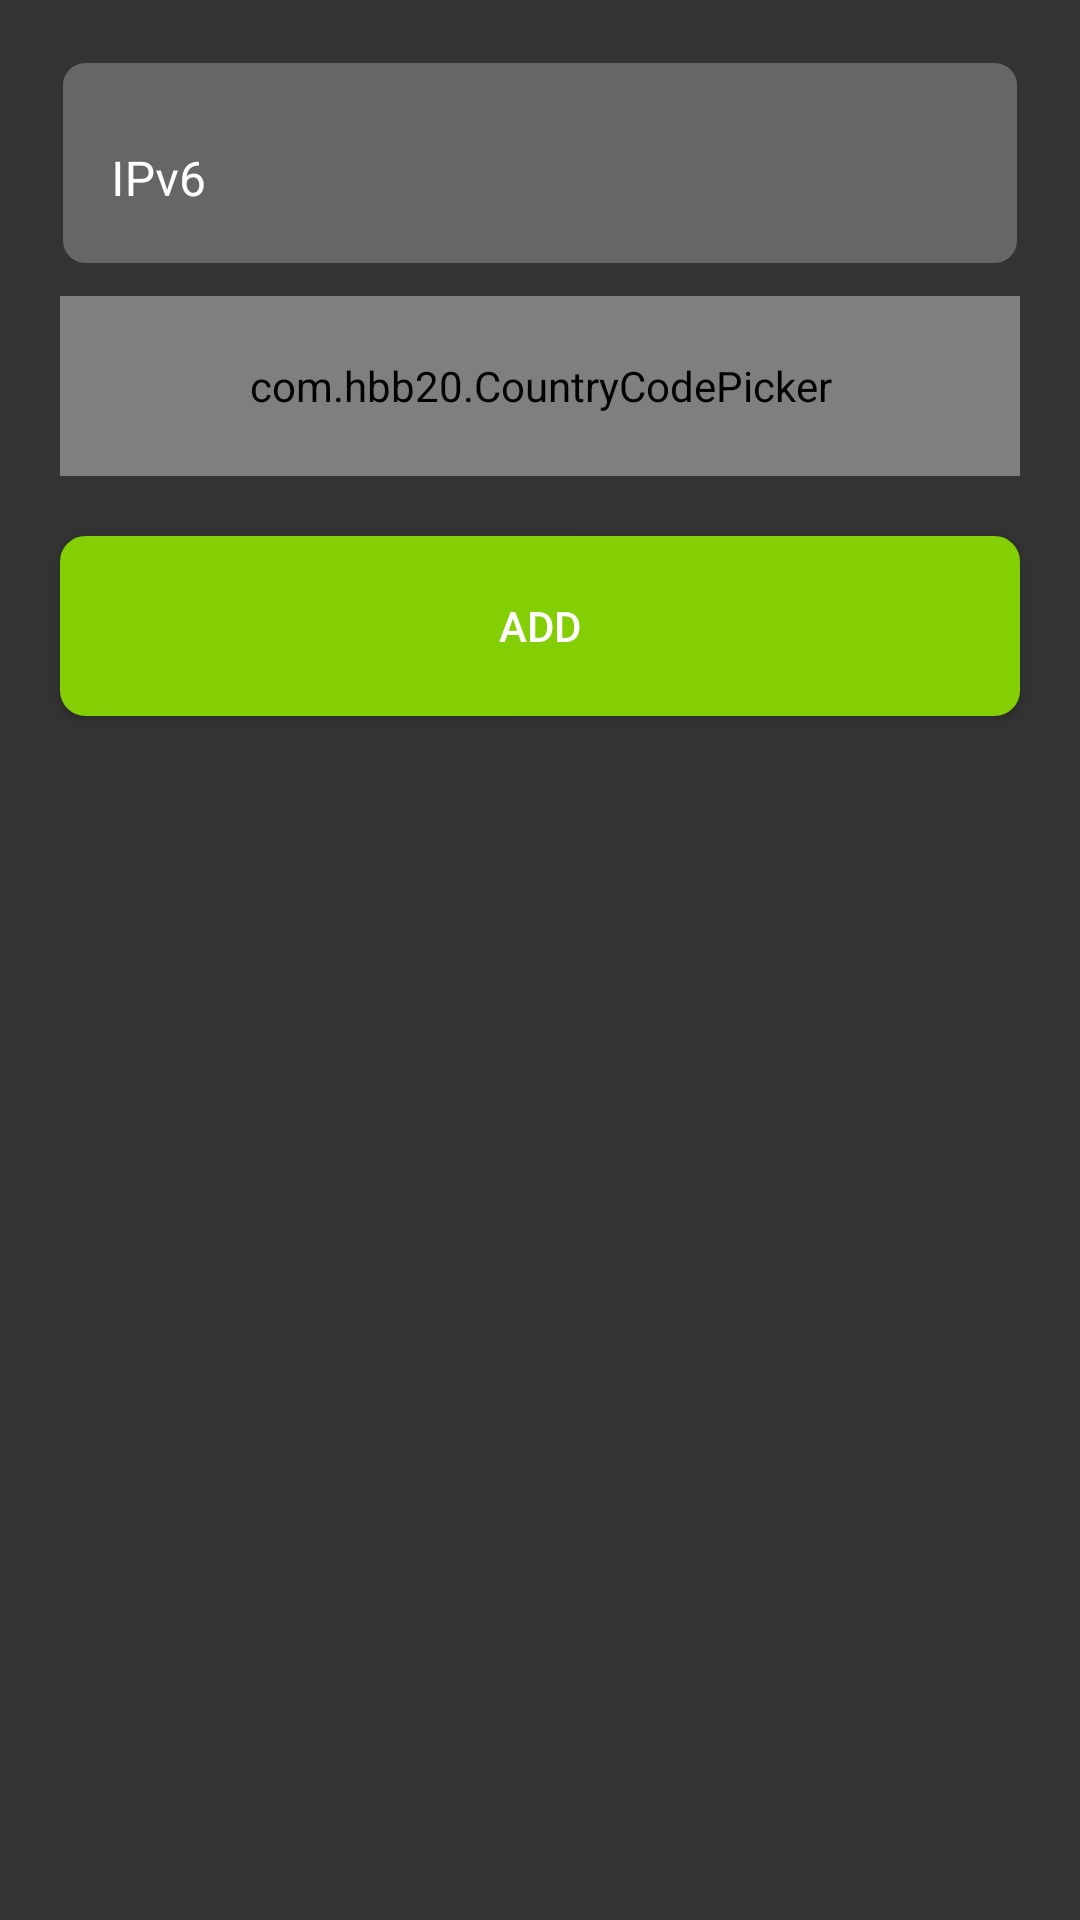

Layout XML and referenced resources for this Android screen:
<!-- AndroidManifest.xml: fallback theme Theme.MaterialComponents.DayNight.NoActionBar -->
<!-- res/layout/new_dns_dialog.xml -->
<androidx.constraintlayout.widget.ConstraintLayout xmlns:android="http://schemas.android.com/apk/res/android"
        xmlns:app="http://schemas.android.com/apk/res-auto"
        android:layout_height="wrap_content"
        android:layout_width="match_parent"
        android:padding="10dp"
        android:background="@color/grey">

    <com.google.android.material.textfield.TextInputLayout
            android:id="@+id/ip"
            android:layout_width="match_parent"
            android:layout_height="wrap_content"
            app:layout_constraintStart_toStartOf="parent"
            app:layout_constraintTop_toTopOf="parent"
            android:layout_margin="10dp"
            app:boxBackgroundMode="none"
            android:background="@drawable/edit_text_rounded_corner"
            android:textColorHint="@color/white"
            style="@style/EditText.OutlinedBox">

        <com.google.android.material.textfield.TextInputEditText
                android:id="@+id/ipInput"
                android:layout_width="match_parent"
                android:layout_height="wrap_content"
                android:digits="0,1,2,3,4,5,6,7,8,9,a,b,c,d,e,f,:"
                android:hint="IPv6"
                android:inputType="textNoSuggestions"
                android:textColor="@color/white"
                android:textCursorDrawable="@null"
                />
    </com.google.android.material.textfield.TextInputLayout>

    <com.hbb20.CountryCodePicker
            android:id="@+id/ccp"
            android:layout_width="match_parent"
            android:layout_height="60dp"
            android:gravity="center_vertical"
            android:layout_margin="10dp"
            app:ccp_contentColor="@color/white"
            app:ccp_showFullName="true"
            app:ccp_showPhoneCode="false"
            app:ccp_showNameCode="false"
            app:ccpDialog_backgroundColor="@color/grey"
            app:ccpDialog_textColor="@color/white"
            app:layout_constraintEnd_toEndOf="@+id/ip"
            app:layout_constraintTop_toBottomOf="@+id/ip"
            android:background="@drawable/edit_text_rounded_corner"/>

    <Button
            android:id="@+id/add"
            android:layout_width="match_parent"
            android:layout_height="60dp"
            android:layout_marginTop="20dp"
            android:layout_marginBottom="10dp"
            android:layout_marginLeft="10dp"
            android:layout_marginRight="10dp"
            app:layout_constraintEnd_toEndOf="@+id/schema"
            app:layout_constraintTop_toBottomOf="@+id/ccp"
            android:background="@drawable/button_selector"
            app:backgroundTint="@null"
            android:text="ADD"
            android:textColor="@color/white"/>

</androidx.constraintlayout.widget.ConstraintLayout>
<!-- resources referenced by this layout -->
<resources>
  <color name="grey">#343334</color>
  <color name="white">#ffffff</color>
  <!-- drawable button_selector (drawable) -->
  <?xml version="1.0" encoding="utf-8"?>
  <selector xmlns:android="http://schemas.android.com/apk/res/android">
      <item android:drawable="@drawable/button_background" android:state_focused="true" />
      <item android:drawable="@drawable/button_background" android:state_pressed="true" />
      <item android:drawable="@drawable/button_background" />
  </selector>
  <!-- drawable edit_text_rounded_corner (drawable) -->
  <?xml version="1.0" encoding="utf-8"?>
  <shape xmlns:android="http://schemas.android.com/apk/res/android" >
      <stroke
              android:width="1dp"
              android:color="@color/grey" />
  
      <solid android:color="@color/dark_10" />
  
      <padding
              android:left="1dp"
              android:right="1dp"
              android:bottom="1dp"
              android:top="1dp" />
  
      <corners android:radius="8dp" />
  </shape>
  <style name="EditText.OutlinedBox" parent="Widget.MaterialComponents.TextInputLayout.OutlinedBox">
          <item name="android:textColorHint"> @color/white </item>
          <item name="hintTextColor"> @color/white </item>
      </style>
  <!-- drawable button_background (drawable) -->
  <?xml version="1.0" encoding="utf-8"?>
  <shape xmlns:android="http://schemas.android.com/apk/res/android" >
      <stroke
              android:width="1dp"
              android:color="@color/green" />
      <solid android:color="@color/green" />
  
      <padding
              android:left="1dp"
              android:right="1dp"
              android:bottom="1dp"
              android:top="1dp" />
  
      <corners android:radius="8dp" />
  </shape>
  <color name="dark_10">#666666</color>
  <color name="green">#83cf03</color>
</resources>
